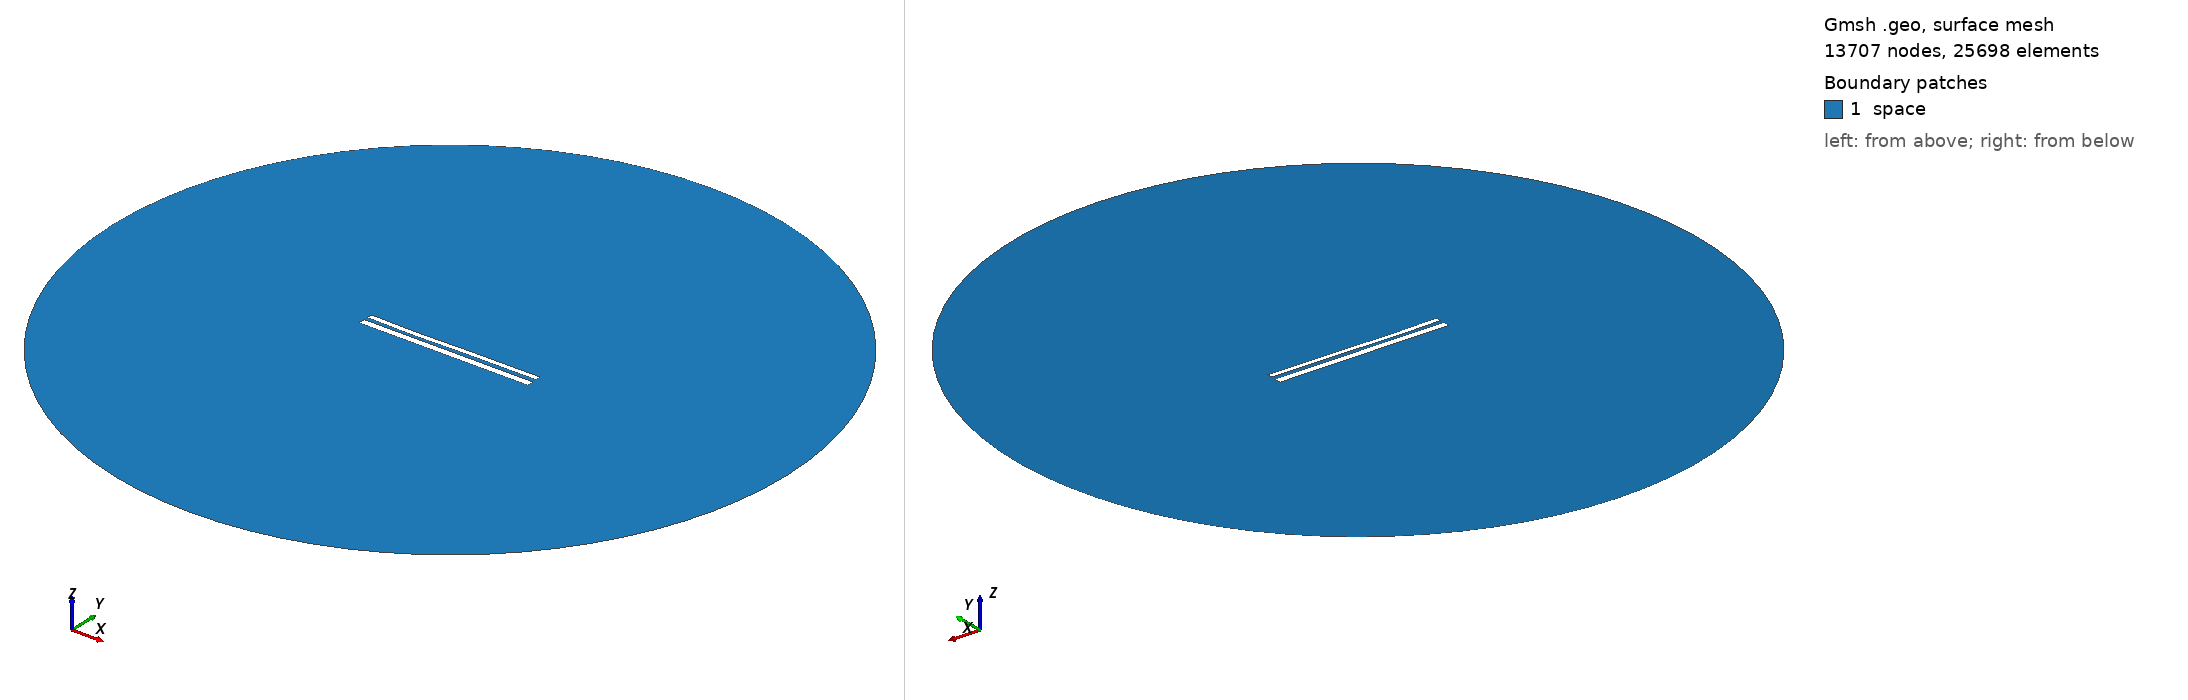

Gmsh geometry script, surface-meshed: 13707 nodes, 25698 surface elements. Boundary patches (legend numbers): 1 space. Left view from above one corner, right view from below the opposite corner. Legend entries are the model's physical surfaces. The drawing asked Gmsh for element sizes between 1% and 20% of the model's largest extent; the script's own settings can give other sizes.

=== 11002.geo (drawn) ===
//---------------------------------------
// Geometry kernel
//---------------------------------------

SetFactory("OpenCASCADE");



//---------------------------------------
// Parameters of the geometry
//---------------------------------------

// Overetch of the upper plate
overetch = 0.375;

// Distance between the plates
distance = 2.0;

// Discretization over the x axis (for the deformation)
nx = 50; 

// Length of the plate
L = 100 - overetch; 

// Number of modes
n = 4; 

// 1st mode coefficient
coeff(1) = 0.07499999999999998;
beta(1) = 0.596864 * 3.1415926535 / L;

// 2nd mode coefficient
coeff(2) = -0.15;
beta(2) = 1.49418 * 3.1415926535 / L;

// 3rd mode coefficient
coeff(3) = -0.15;
beta(3) = 2.50025 * 3.1415926535 / L;

// 4th mode coefficient
coeff(4) = -0.075;
beta(4) = 3.49999 * 3.1415926535 / L;



//---------------------------------------
// Upper plate (deformed rectangle)
//---------------------------------------

// Coordiantes of the upper plate
xmin = -50;
xmax = 50 - overetch;

// Height of the upper plate
yheight = 4 - 2 * overetch;

// Indexes of the points
UpperID[] = {};
LowerID[] = {};
LeftID[] = {};
RightID[] = {};

// Point index
p = 1;

// Horizontal edges
For i In {1:nx}
    x = xmin + (i-1)*(xmax - xmin)/(nx-1);

    y_bottom = distance / 2 + overetch;
    For j In {1:n}
        C = (Cosh(beta(j)*L) + Cos(beta(j)*L)) / (Sinh(beta(j)*L) + Sin(beta(j)*L));
        y_bottom  = y_bottom + coeff(j) * (Cosh(beta(j)*(x+50)) - Cos(beta(j)*(x+50)) - C * (Sinh(beta(j)*(x+50)) - Sin(beta(j)*(x+50))));
    EndFor

    y_top = y_bottom + yheight;

    Point(p) = {x, y_top, 0, 1.0};
    UpperID[i] = p;
    p = p + 1;

    Point(p) = {x, y_bottom, 0, 1.0};
    LowerID[i] = p;
    p = p + 1;
EndFor

// Create point lists
UpperPts[] = {}; LowerPts[] = {};
For i In {1:nx}
  UpperPts[] += {UpperID[i]};
  LowerPts[] += {LowerID[i]};
EndFor

// Build splines
Spline(1) = {UpperPts[]};
Spline(2) = {LowerPts[]};
Line(3) = {LowerPts[nx-1], UpperPts[nx-1]};
Line(4) = {LowerPts[0], UpperPts[0]};

// Build the plane surface
Curve Loop(1) = {2, 3, -1, -4};
Plane Surface(1) = {1};



//---------------------------------------
// Lower plate (rectangle)
//---------------------------------------

// Vertices
Point(1001) = {-50, -1, 0, 1.0};
Point(1002) = { 50, -1, 0, 1.0};
Point(1003) = { 50,  -5, 0, 1.0};
Point(1004) = {-50,  -5, 0, 1.0};

// Edges
Line(5) = {1001, 1002};
Line(6) = {1002, 1003};
Line(7) = {1003, 1004};
Line(8) = {1004, 1001};

// Plane surface
Line Loop(2) = {5, 6, 7, 8};
Plane Surface(2) = {2}; 



//---------------------------------------
// Outer (fictious) boundary
//---------------------------------------

// Points
Point(1005) = {0, 0, 0};       // Center
Point(1006) = {200, 0, 0};     // Start point
Point(1007) = {0, 200, 0};     // 90 degrees
Point(1008) = {-200, 0, 0};    // 180 degrees
Point(1009) = {0, -200, 0};    // 270 degrees

// Circle arcs (each needs start, center, end)
Circle(9) = {1006, 1005, 1007};
Circle(10) = {1007, 1005, 1008};
Circle(11) = {1008, 1005, 1009};
Circle(12) = {1009, 1005, 1006};

// Plane surface for the entire domain
Curve Loop(3) = {9, 10, 11, 12};
Surface(3) = {3};

// Subtract the plates from the whole domain to obtain the actual domain where we want to solve the equations
BooleanDifference{ Surface{3}; Delete; }{ Surface{1}; Surface{2}; Delete; }




//---------------------------------------
// Transfinite Lines/Curves
//---------------------------------------

// Set the number of points on the boundaries
r = 7;

// Plates
Transfinite Curve {1, 2} = 50*r Using Progression 1;
Transfinite Curve {3, 4} = 2*r Using Progression 1;
Transfinite Line {5, 7} = 50*r Using Progression 1;
Transfinite Line {6, 8} = 2*r Using Progression 1;

// Outer boundary
Transfinite Line {9, 10, 11, 12} = 20 Using Progression 1;



//---------------------------------------
// Physical groups
//---------------------------------------                

// Physical curves (boundaries)
Physical Line("force_segment", 10) = {2};
Physical Line("upper_plate", 11) = {1, 3, 4};
Physical Line("lower_plate", 12) = {5, 6, 7, 8};
Physical Line("boundary", 20) = {9, 10, 11, 12};

// Physical Surfaces
Physical Surface("space", 30) = {3};



//---------------------------------------
// 6. Generate the Mesh
//---------------------------------------

// 2D mesh generation
Mesh 2;
